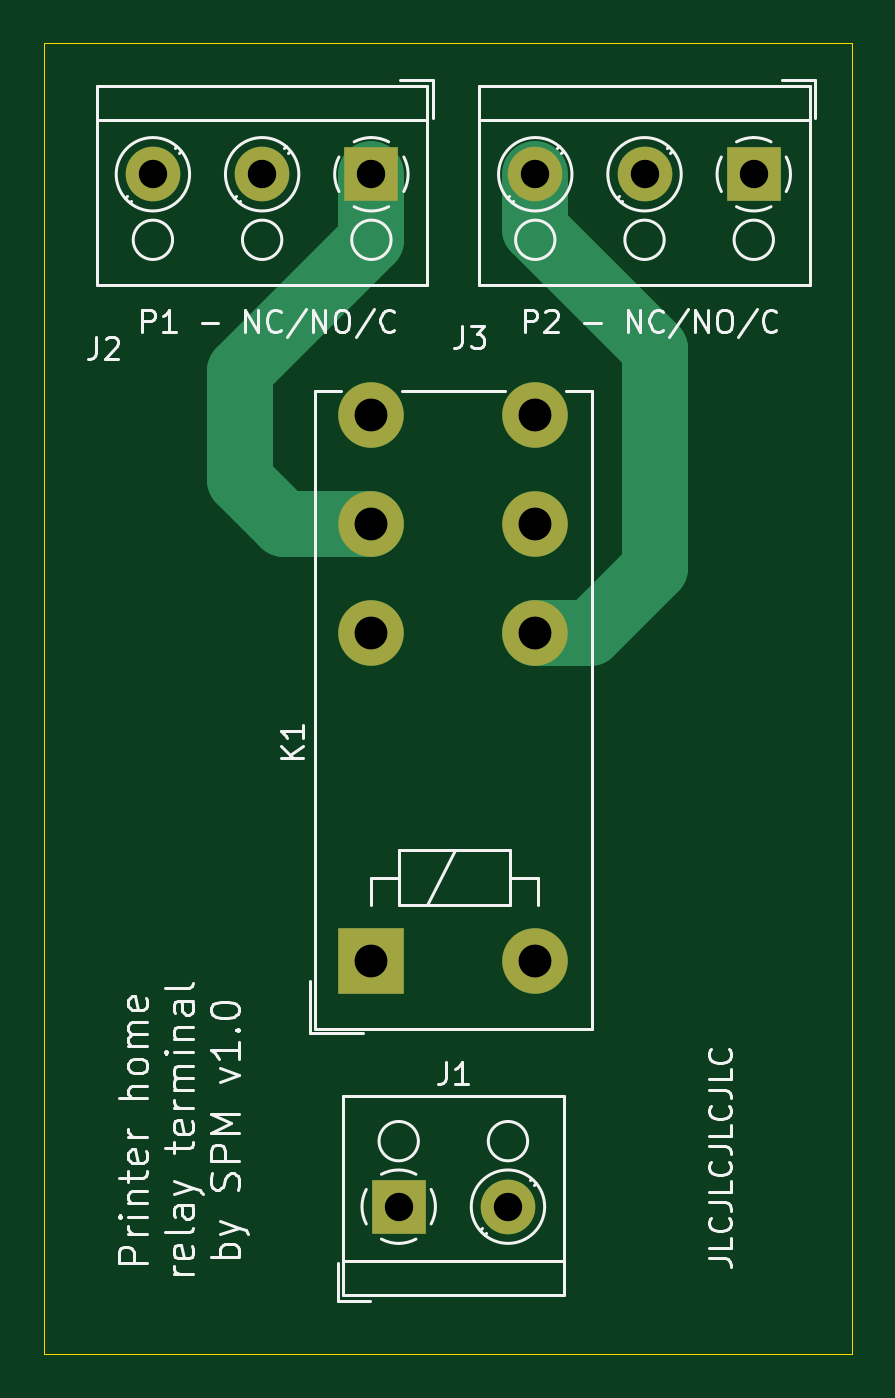
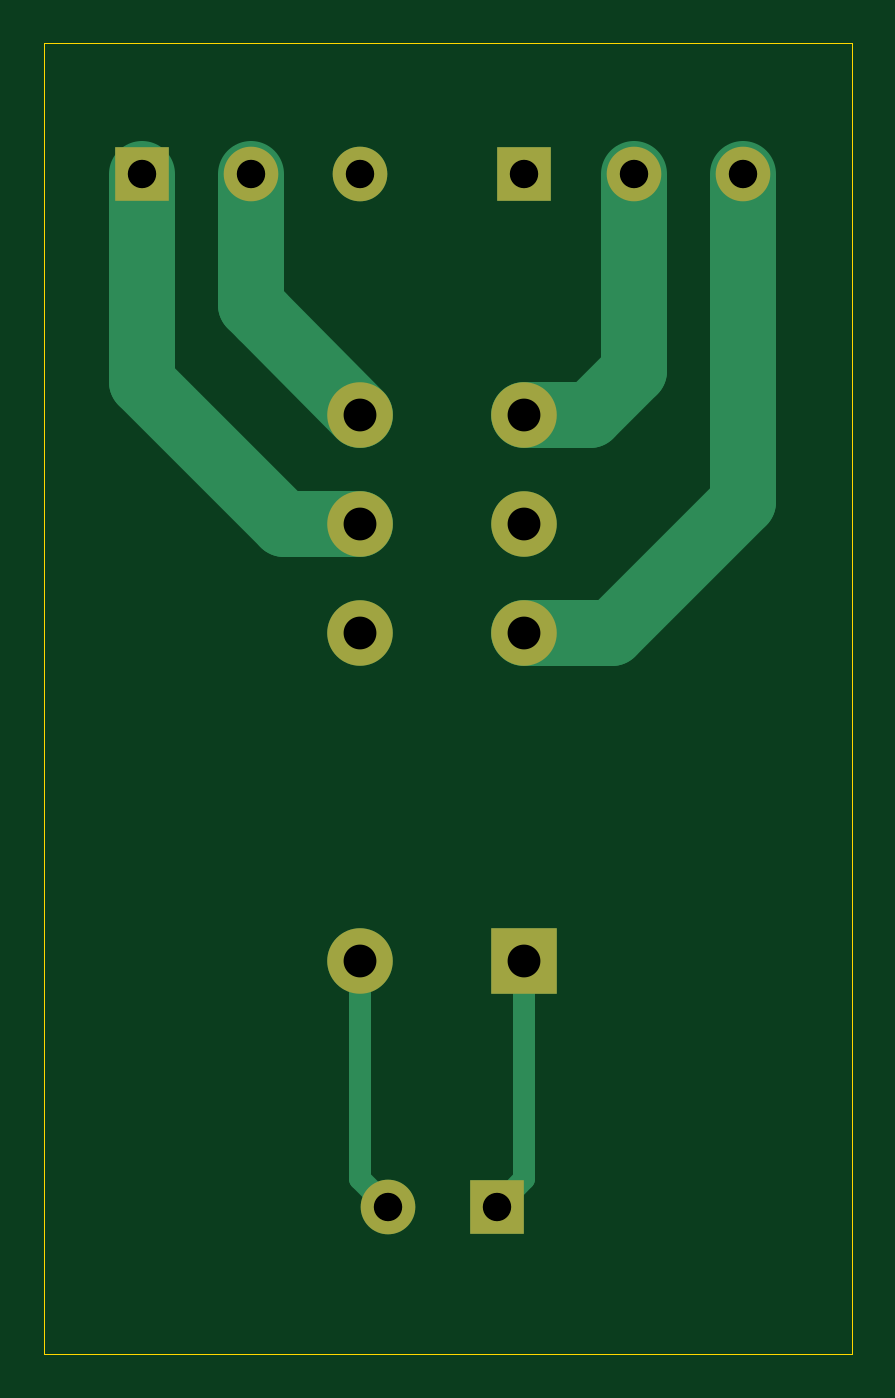
Circuit board: 9 layer files. Board 37.0 x 60.0 mm.
- bottom_copper: relay_terminal-B_Cu.gbl (2661 bytes)
- bottom_mask: relay_terminal-B_Mask.gbs (1064 bytes)
- bottom_silk: relay_terminal-B_SilkS.gbo (458 bytes)
- outline: relay_terminal-Edge_Cuts.gko (687 bytes)
- top_copper: relay_terminal-F_Cu.gtl (2242 bytes)
- top_mask: relay_terminal-F_Mask.gts (1064 bytes)
- top_silk: relay_terminal-F_SilkS.gto (22422 bytes)
- drill: relay_terminal-NPTH.drl (268 bytes)
- drill: relay_terminal-PTH.drl (544 bytes)

=== bottom_copper: relay_terminal-B_Cu.gbl ===
%TF.GenerationSoftware,KiCad,Pcbnew,5.1.9*%
%TF.CreationDate,2021-02-07T17:47:43+01:00*%
%TF.ProjectId,relay_terminal,72656c61-795f-4746-9572-6d696e616c2e,rev?*%
%TF.SameCoordinates,Original*%
%TF.FileFunction,Copper,L2,Bot*%
%TF.FilePolarity,Positive*%
%FSLAX46Y46*%
G04 Gerber Fmt 4.6, Leading zero omitted, Abs format (unit mm)*
G04 Created by KiCad (PCBNEW 5.1.9) date 2021-02-07 17:47:43*
%MOMM*%
%LPD*%
G01*
G04 APERTURE LIST*
%TA.AperFunction,ComponentPad*%
%ADD10C,3.000000*%
%TD*%
%TA.AperFunction,ComponentPad*%
%ADD11R,3.000000X3.000000*%
%TD*%
%TA.AperFunction,ComponentPad*%
%ADD12C,2.500000*%
%TD*%
%TA.AperFunction,ComponentPad*%
%ADD13R,2.500000X2.500000*%
%TD*%
%TA.AperFunction,Conductor*%
%ADD14C,1.000000*%
%TD*%
%TA.AperFunction,Conductor*%
%ADD15C,3.000000*%
%TD*%
G04 APERTURE END LIST*
D10*
%TO.P,K1,14*%
%TO.N,/P1-NO*%
X141000000Y-49000000D03*
%TO.P,K1,21*%
%TO.N,/P2-Common*%
X148500000Y-54000000D03*
%TO.P,K1,12*%
%TO.N,/P1-NC*%
X141000000Y-59000000D03*
%TO.P,K1,22*%
%TO.N,/P2-NC*%
X148500000Y-59000000D03*
%TO.P,K1,24*%
%TO.N,/P2-NO*%
X148500000Y-49000000D03*
%TO.P,K1,11*%
%TO.N,/P1-Common*%
X141000000Y-54000000D03*
%TO.P,K1,A2*%
%TO.N,/Coil2*%
X148500000Y-74000000D03*
D11*
%TO.P,K1,A1*%
%TO.N,/Coil1*%
X141000000Y-74000000D03*
%TD*%
D12*
%TO.P,J3,3*%
%TO.N,/P2-NC*%
X148500000Y-38000000D03*
%TO.P,J3,2*%
%TO.N,/P2-NO*%
X153500000Y-38000000D03*
D13*
%TO.P,J3,1*%
%TO.N,/P2-Common*%
X158500000Y-38000000D03*
%TD*%
D12*
%TO.P,J2,3*%
%TO.N,/P1-NC*%
X131000000Y-38000000D03*
%TO.P,J2,2*%
%TO.N,/P1-NO*%
X136000000Y-38000000D03*
D13*
%TO.P,J2,1*%
%TO.N,/P1-Common*%
X141000000Y-38000000D03*
%TD*%
D12*
%TO.P,J1,2*%
%TO.N,/Coil2*%
X147250000Y-85250000D03*
D13*
%TO.P,J1,1*%
%TO.N,/Coil1*%
X142250000Y-85250000D03*
%TD*%
D14*
%TO.N,/Coil2*%
X148499999Y-84000001D02*
X147250000Y-85250000D01*
X148500000Y-74000000D02*
X148499999Y-84000001D01*
%TO.N,/Coil1*%
X141000000Y-84000000D02*
X142250000Y-85250000D01*
X141000000Y-74000000D02*
X141000000Y-84000000D01*
D15*
%TO.N,/P1-NC*%
X141000000Y-59000000D02*
X137000000Y-59000000D01*
X131000000Y-53000000D02*
X131000000Y-38000000D01*
X137000000Y-59000000D02*
X131000000Y-53000000D01*
%TO.N,/P1-NO*%
X136000000Y-38000000D02*
X136000000Y-47000000D01*
X138000000Y-49000000D02*
X141000000Y-49000000D01*
X136000000Y-47000000D02*
X138000000Y-49000000D01*
%TO.N,/P2-NO*%
X148500000Y-49000000D02*
X153000000Y-44500000D01*
X153500000Y-44000000D02*
X153000000Y-44500000D01*
X153500000Y-38000000D02*
X153500000Y-44000000D01*
%TO.N,/P2-Common*%
X152000000Y-54000000D02*
X158500000Y-47500000D01*
X148500000Y-54000000D02*
X152000000Y-54000000D01*
X158500000Y-38000000D02*
X158500000Y-47500000D01*
%TD*%
M02*

=== bottom_mask: relay_terminal-B_Mask.gbs ===
%TF.GenerationSoftware,KiCad,Pcbnew,5.1.9*%
%TF.CreationDate,2021-02-07T17:47:43+01:00*%
%TF.ProjectId,relay_terminal,72656c61-795f-4746-9572-6d696e616c2e,rev?*%
%TF.SameCoordinates,Original*%
%TF.FileFunction,Soldermask,Bot*%
%TF.FilePolarity,Negative*%
%FSLAX46Y46*%
G04 Gerber Fmt 4.6, Leading zero omitted, Abs format (unit mm)*
G04 Created by KiCad (PCBNEW 5.1.9) date 2021-02-07 17:47:43*
%MOMM*%
%LPD*%
G01*
G04 APERTURE LIST*
%ADD10C,3.000000*%
%ADD11R,3.000000X3.000000*%
%ADD12C,2.500000*%
%ADD13R,2.500000X2.500000*%
G04 APERTURE END LIST*
D10*
%TO.C,K1*%
X141000000Y-49000000D03*
X148500000Y-54000000D03*
X141000000Y-59000000D03*
X148500000Y-59000000D03*
X148500000Y-49000000D03*
X141000000Y-54000000D03*
X148500000Y-74000000D03*
D11*
X141000000Y-74000000D03*
%TD*%
D12*
%TO.C,J3*%
X148500000Y-38000000D03*
X153500000Y-38000000D03*
D13*
X158500000Y-38000000D03*
%TD*%
D12*
%TO.C,J2*%
X131000000Y-38000000D03*
X136000000Y-38000000D03*
D13*
X141000000Y-38000000D03*
%TD*%
D12*
%TO.C,J1*%
X147250000Y-85250000D03*
D13*
X142250000Y-85250000D03*
%TD*%
M02*

=== bottom_silk: relay_terminal-B_SilkS.gbo ===
%TF.GenerationSoftware,KiCad,Pcbnew,5.1.9*%
%TF.CreationDate,2021-02-07T17:47:43+01:00*%
%TF.ProjectId,relay_terminal,72656c61-795f-4746-9572-6d696e616c2e,rev?*%
%TF.SameCoordinates,Original*%
%TF.FileFunction,Legend,Bot*%
%TF.FilePolarity,Positive*%
%FSLAX46Y46*%
G04 Gerber Fmt 4.6, Leading zero omitted, Abs format (unit mm)*
G04 Created by KiCad (PCBNEW 5.1.9) date 2021-02-07 17:47:43*
%MOMM*%
%LPD*%
G01*
G04 APERTURE LIST*
G04 APERTURE END LIST*
M02*

=== outline: relay_terminal-Edge_Cuts.gko ===
%TF.GenerationSoftware,KiCad,Pcbnew,5.1.9*%
%TF.CreationDate,2021-02-07T17:47:43+01:00*%
%TF.ProjectId,relay_terminal,72656c61-795f-4746-9572-6d696e616c2e,rev?*%
%TF.SameCoordinates,Original*%
%TF.FileFunction,Profile,NP*%
%FSLAX46Y46*%
G04 Gerber Fmt 4.6, Leading zero omitted, Abs format (unit mm)*
G04 Created by KiCad (PCBNEW 5.1.9) date 2021-02-07 17:47:43*
%MOMM*%
%LPD*%
G01*
G04 APERTURE LIST*
%TA.AperFunction,Profile*%
%ADD10C,0.050000*%
%TD*%
G04 APERTURE END LIST*
D10*
X126000000Y-92000000D02*
X126000000Y-32000000D01*
X163000000Y-92000000D02*
X126000000Y-92000000D01*
X163000000Y-32000000D02*
X163000000Y-92000000D01*
X126000000Y-32000000D02*
X163000000Y-32000000D01*
M02*

=== top_copper: relay_terminal-F_Cu.gtl ===
%TF.GenerationSoftware,KiCad,Pcbnew,5.1.9*%
%TF.CreationDate,2021-02-07T17:47:43+01:00*%
%TF.ProjectId,relay_terminal,72656c61-795f-4746-9572-6d696e616c2e,rev?*%
%TF.SameCoordinates,Original*%
%TF.FileFunction,Copper,L1,Top*%
%TF.FilePolarity,Positive*%
%FSLAX46Y46*%
G04 Gerber Fmt 4.6, Leading zero omitted, Abs format (unit mm)*
G04 Created by KiCad (PCBNEW 5.1.9) date 2021-02-07 17:47:43*
%MOMM*%
%LPD*%
G01*
G04 APERTURE LIST*
%TA.AperFunction,ComponentPad*%
%ADD10C,3.000000*%
%TD*%
%TA.AperFunction,ComponentPad*%
%ADD11R,3.000000X3.000000*%
%TD*%
%TA.AperFunction,ComponentPad*%
%ADD12C,2.500000*%
%TD*%
%TA.AperFunction,ComponentPad*%
%ADD13R,2.500000X2.500000*%
%TD*%
%TA.AperFunction,Conductor*%
%ADD14C,3.000000*%
%TD*%
G04 APERTURE END LIST*
D10*
%TO.P,K1,14*%
%TO.N,/P1-NO*%
X141000000Y-49000000D03*
%TO.P,K1,21*%
%TO.N,/P2-Common*%
X148500000Y-54000000D03*
%TO.P,K1,12*%
%TO.N,/P1-NC*%
X141000000Y-59000000D03*
%TO.P,K1,22*%
%TO.N,/P2-NC*%
X148500000Y-59000000D03*
%TO.P,K1,24*%
%TO.N,/P2-NO*%
X148500000Y-49000000D03*
%TO.P,K1,11*%
%TO.N,/P1-Common*%
X141000000Y-54000000D03*
%TO.P,K1,A2*%
%TO.N,/Coil2*%
X148500000Y-74000000D03*
D11*
%TO.P,K1,A1*%
%TO.N,/Coil1*%
X141000000Y-74000000D03*
%TD*%
D12*
%TO.P,J3,3*%
%TO.N,/P2-NC*%
X148500000Y-38000000D03*
%TO.P,J3,2*%
%TO.N,/P2-NO*%
X153500000Y-38000000D03*
D13*
%TO.P,J3,1*%
%TO.N,/P2-Common*%
X158500000Y-38000000D03*
%TD*%
D12*
%TO.P,J2,3*%
%TO.N,/P1-NC*%
X131000000Y-38000000D03*
%TO.P,J2,2*%
%TO.N,/P1-NO*%
X136000000Y-38000000D03*
D13*
%TO.P,J2,1*%
%TO.N,/P1-Common*%
X141000000Y-38000000D03*
%TD*%
D12*
%TO.P,J1,2*%
%TO.N,/Coil2*%
X147250000Y-85250000D03*
D13*
%TO.P,J1,1*%
%TO.N,/Coil1*%
X142250000Y-85250000D03*
%TD*%
D14*
%TO.N,/P1-Common*%
X141000000Y-54000000D02*
X137000000Y-54000000D01*
X137000000Y-54000000D02*
X135000000Y-52000000D01*
X135000000Y-52000000D02*
X135000000Y-47000000D01*
X141000000Y-41000000D02*
X141000000Y-38000000D01*
X135000000Y-47000000D02*
X141000000Y-41000000D01*
%TO.N,/P2-NC*%
X148500000Y-59000000D02*
X151000000Y-59000000D01*
X151000000Y-59000000D02*
X154000000Y-56000000D01*
X154000000Y-56000000D02*
X154000000Y-46000000D01*
X148500000Y-40500000D02*
X148500000Y-38000000D01*
X154000000Y-46000000D02*
X148500000Y-40500000D01*
%TD*%
M02*

=== top_mask: relay_terminal-F_Mask.gts ===
%TF.GenerationSoftware,KiCad,Pcbnew,5.1.9*%
%TF.CreationDate,2021-02-07T17:47:43+01:00*%
%TF.ProjectId,relay_terminal,72656c61-795f-4746-9572-6d696e616c2e,rev?*%
%TF.SameCoordinates,Original*%
%TF.FileFunction,Soldermask,Top*%
%TF.FilePolarity,Negative*%
%FSLAX46Y46*%
G04 Gerber Fmt 4.6, Leading zero omitted, Abs format (unit mm)*
G04 Created by KiCad (PCBNEW 5.1.9) date 2021-02-07 17:47:43*
%MOMM*%
%LPD*%
G01*
G04 APERTURE LIST*
%ADD10C,3.000000*%
%ADD11R,3.000000X3.000000*%
%ADD12C,2.500000*%
%ADD13R,2.500000X2.500000*%
G04 APERTURE END LIST*
D10*
%TO.C,K1*%
X141000000Y-49000000D03*
X148500000Y-54000000D03*
X141000000Y-59000000D03*
X148500000Y-59000000D03*
X148500000Y-49000000D03*
X141000000Y-54000000D03*
X148500000Y-74000000D03*
D11*
X141000000Y-74000000D03*
%TD*%
D12*
%TO.C,J3*%
X148500000Y-38000000D03*
X153500000Y-38000000D03*
D13*
X158500000Y-38000000D03*
%TD*%
D12*
%TO.C,J2*%
X131000000Y-38000000D03*
X136000000Y-38000000D03*
D13*
X141000000Y-38000000D03*
%TD*%
D12*
%TO.C,J1*%
X147250000Y-85250000D03*
D13*
X142250000Y-85250000D03*
%TD*%
M02*

=== top_silk: relay_terminal-F_SilkS.gto (22422 bytes, source omitted) ===
=== drill: relay_terminal-NPTH.drl ===
M48
; DRILL file {KiCad 5.1.9} date Sun Feb  7 17:47:46 2021
; FORMAT={-:-/ absolute / inch / decimal}
; #@! TF.CreationDate,2021-02-07T17:47:46+01:00
; #@! TF.GenerationSoftware,Kicad,Pcbnew,5.1.9
; #@! TF.FileFunction,NonPlated,1,2,NPTH
FMAT,2
INCH
%
G90
G05
T0
M30

=== drill: relay_terminal-PTH.drl ===
M48
; DRILL file {KiCad 5.1.9} date Sun Feb  7 17:47:46 2021
; FORMAT={-:-/ absolute / inch / decimal}
; #@! TF.CreationDate,2021-02-07T17:47:46+01:00
; #@! TF.GenerationSoftware,Kicad,Pcbnew,5.1.9
; #@! TF.FileFunction,Plated,1,2,PTH
FMAT,2
INCH
T1C0.0512
T2C0.0591
%
G90
G05
T1
X5.1575Y-1.4961
X5.3543Y-1.4961
X5.5512Y-1.4961
X5.6004Y-3.3563
X5.7972Y-3.3563
X5.8465Y-1.4961
X6.0433Y-1.4961
X6.2402Y-1.4961
T2
X5.5512Y-1.9291
X5.5512Y-2.126
X5.5512Y-2.3228
X5.5512Y-2.9134
X5.8465Y-1.9291
X5.8465Y-2.126
X5.8465Y-2.3228
X5.8465Y-2.9134
T0
M30

